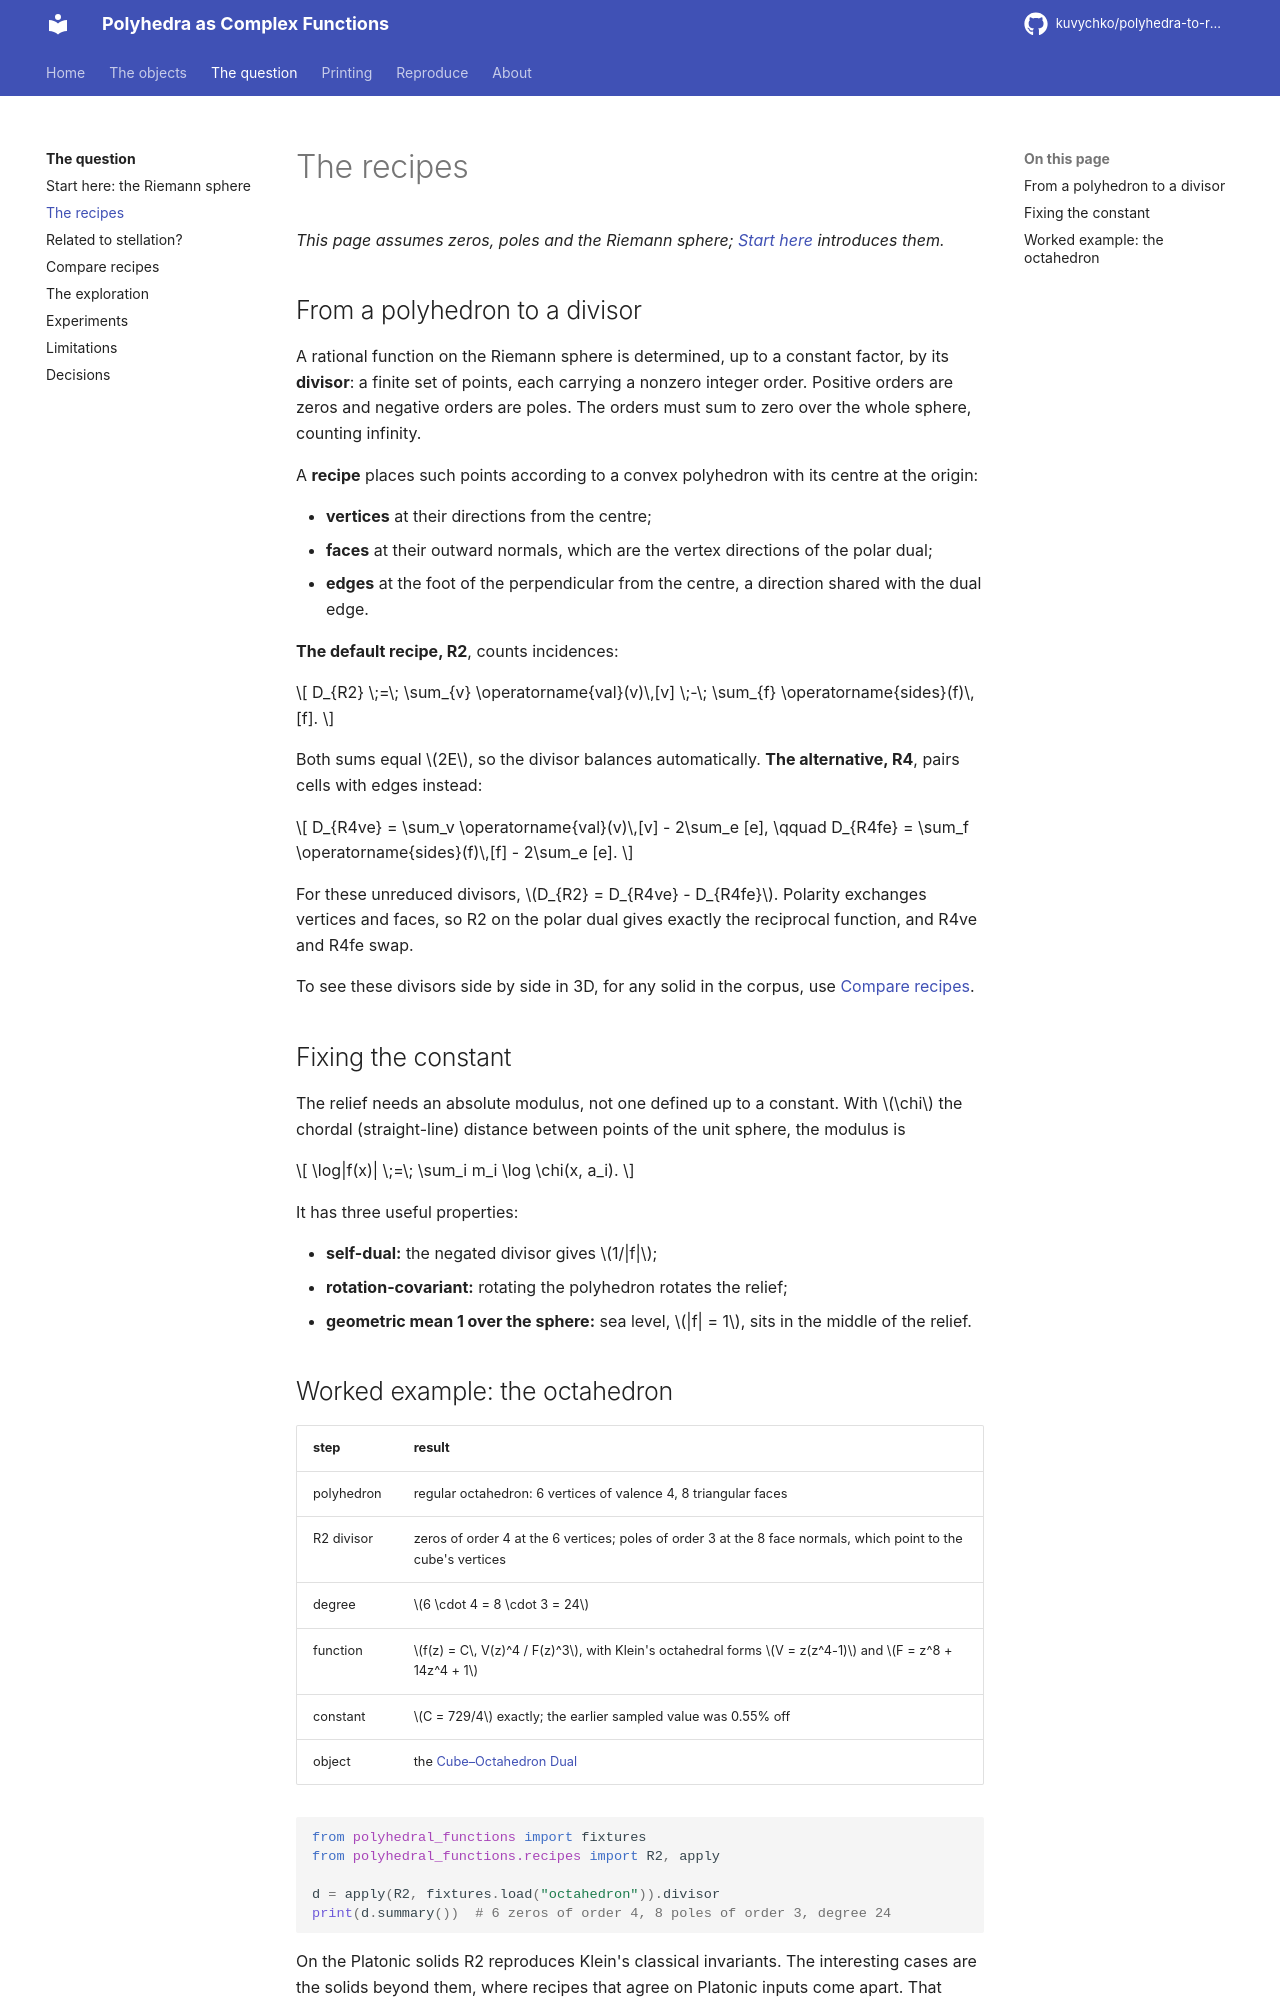

repository: kuvychko/polyhedra-to-rational-functions · page: research/recipes/index.html · generator: mkdocs

# The recipes

*This page assumes zeros, poles and the Riemann sphere; [Start here](primer.md) introduces them.*

## From a polyhedron to a divisor

A rational function on the Riemann sphere is determined, up to a constant factor, by its
**divisor**: a finite set of points, each carrying a nonzero integer order. Positive orders are
zeros and negative orders are poles. The orders must sum to zero over the whole sphere, counting
infinity.

A **recipe** places such points according to a convex polyhedron with its centre at the origin:

- **vertices** at their directions from the centre;
- **faces** at their outward normals, which are the vertex directions of the polar dual;
- **edges** at the foot of the perpendicular from the centre, a direction shared with the dual
  edge.

**The default recipe, R2**, counts incidences:

$$
D_{R2} \;=\; \sum_{v} \operatorname{val}(v)\,[v] \;-\; \sum_{f} \operatorname{sides}(f)\,[f].
$$

Both sums equal \(2E\), so the divisor balances automatically. **The alternative, R4**, pairs
cells with edges instead:

$$
D_{R4ve} = \sum_v \operatorname{val}(v)\,[v] - 2\sum_e [e], \qquad
D_{R4fe} = \sum_f \operatorname{sides}(f)\,[f] - 2\sum_e [e].
$$

For these unreduced divisors, \(D_{R2} = D_{R4ve} - D_{R4fe}\). Polarity exchanges vertices and
faces, so R2 on the polar dual gives exactly the reciprocal function, and R4ve and R4fe swap.

To see these divisors side by side in 3D, for any solid in the corpus, use
[Compare recipes](compare.md).

## Fixing the constant

The relief needs an absolute modulus, not one defined up to a constant. With \(\chi\) the chordal
(straight-line) distance between points of the unit sphere, the modulus is

$$
\log|f(x)| \;=\; \sum_i m_i \log \chi(x, a_i).
$$

It has three useful properties:

- **self-dual:** the negated divisor gives \(1/|f|\);
- **rotation-covariant:** rotating the polyhedron rotates the relief;
- **geometric mean 1 over the sphere:** sea level, \(|f| = 1\), sits in the middle of the
  relief.
